Run: headless pygame with SDL's dummy video driver; simulated clock (each Clock.tick advances the game by its frame time, no real sleeping); random seed 0; keys injected as events and as key.get_pressed() state; no mouse input.
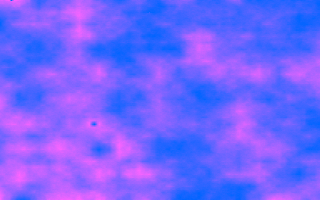
Frame 1 of 4 · flips 1–60 · no input
Frame 2 of 4 · flips 61–180 · tapped SPACE, RETURN · held RIGHT (→), D · screen unchanged from frame 1, image omitted
Frame 3 of 4 · flips 181–300 · held DOWN (↓), S · screen unchanged from frame 2, image omitted
Frame 4 of 4 · flips 301–420 · held LEFT (←), A, UP (↑), W · screen unchanged from frame 3, image omitted

The pygame program that drew these frames:

#!/usr/bin/python
#
import sys
import random
import math
# non std modules
import pygame

class PlasmaFractal(object):
    """Plasma Generator"""

    def __init__(self, surface):
        """
        (pygame.Surface) surface - surface to draw on
        """
        self.surface = surface
        # set some values
        self.width = self.surface.get_width()
        self.height = self.surface.get_height()
        self.roughness = random.randint(2, 5)
        self.data = [[0 for y in range(self.height)] for x in range(self.width)]
        self.array2d = pygame.surfarray.array2d(self.surface)
        self.initialize()

    def adjust(self, xa, ya, x, y, xb, yb):
        if (self.data[x][y] == 0):
          d = math.fabs(xa - xb) + math.fabs(ya - yb)
          v = (self.data[xa][ya] + self.data[xb][yb]) / 2.0 \
             + (random.random() - 0.5) * d * self.roughness
          c = int(math.fabs(v) % 256)
          self.data[x][y] = c

    def subdivide(self, x1, y1, x2, y2):
        if (not ((x2 - x1 < 2.0) and (y2 - y1 < 2.0))):
            x = int((x1 + x2) / 2.0)
            y = int((y1 + y2) / 2.0)
            self.adjust(x1, y1, x, y1, x2, y1)
            self.adjust(x2, y1, x2, y, x2, y2)
            self.adjust(x1, y2, x, y2, x2, y2)
            self.adjust(x1, y1, x1, y, x1, y2)
            if(self.data[x][y] == 0):
                v = int((self.data[x1][y1] + self.data[x2][y1]) \
                   + self.data[x2][y2] + self.data[x1][y2]) / 4.0
                self.data[x][y] = v
            self.subdivide(x1, y1, x, y)
            self.subdivide(x, y1, x2, y)
            self.subdivide(x, y, x2, y2)
            self.subdivide(x1, y, x, y2)

    def initialize(self):
        ## {{{ http://code.activestate.com/recipes/577113/ (r1)
        # plasma.py
        # plasma fractal
        # FB - 201003147
        self.data[0][0] = random.randint(0, 255)
        self.data[self.width - 1][0] = random.randint(0, 255)
        self.data[self.width - 1][self.height - 1] = random.randint(0, 255)
        self.data[0][self.height - 1] = random.randint(0, 255)
        self.subdivide(0, 0, self.width - 1, self.height - 1)
        for y in range(self.height):
            for x in range(self.width):
                self.array2d[x][y] = pygame.Color(0, int(self.data[x][y]), 100)
        ## end of http://code.activestate.com/recipes/577113/ }}}

    def update(self):
        """blit pixelarray to surface"""
        pygame.surfarray.blit_array(self.surface, self.array2d)


def test():
    try:
        fps = 1
        pygame.init()
        surface = pygame.display.set_mode((320, 200))
        thing = PlasmaFractal(surface)
        clock = pygame.time.Clock()
        pause = False
        while True:
            clock.tick(fps)
            events = pygame.event.get()
            for event in events:
                if event.type == pygame.QUIT:
                    sys.exit(0)
            keyinput = pygame.key.get_pressed()
            if keyinput is not None:
                if keyinput[pygame.K_ESCAPE]:
                    sys.exit(1)
            if pause is not True:
                # surface.fill((0, 0, 0))
                thing.update()
                pygame.display.flip()
    except KeyboardInterrupt:
        pygame.quit()


if __name__ == '__main__':
    test()
